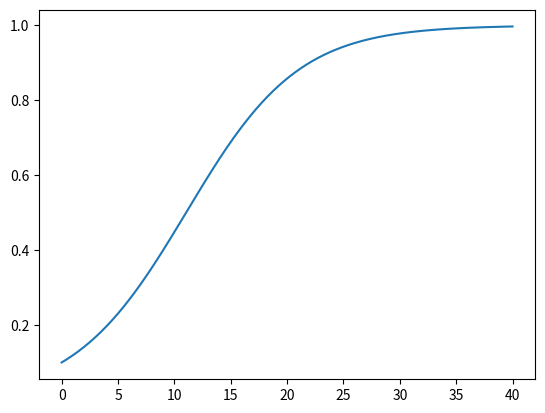

The matplotlib source for this figure:
"""
First version of the Forward Euler class implementation,
including a class implementation of the logistic
growth model.
"""
import numpy as np
import matplotlib.pyplot as plt

class ForwardEuler_v1:
    def __init__(self, f, U0, T, N):
        self.f, self.U0, self.T, self.N = f, U0, T, N
        self.dt = T/float(N)
        self.u = np.zeros(self.N+1)
        self.t = np.zeros(self.N+1)

    def solve(self):
        """Compute solution for 0 <= t <= T."""
        self.u[0] = float(self.U0)
        self.t[0] = float(0)

        for n in range(self.N):
            self.n = n
            self.t[n+1] = self.t[n] + self.dt
            self.u[n+1] = self.advance()
        return self.u, self.t

    def advance(self):
        """Advance the solution one time step."""
        # Create local variables to get rid of "self." in
        # the numerical formula
        u, dt, f, n, t = self.u, self.dt, self.f, self.n, self.t

        unew = u[n] + dt*f(u[n], t[n])
        return unew



if __name__ == '__main__':
    """
    Demonstrate how the class the class is used,
    by solving the logistic growth problem.
    """

    class Logistic:
        def __init__(self, alpha, R, U0):
            self.alpha, self.R, self.U0 = alpha, float(R), U0

        def __call__(self, u, t):
            return self.alpha*u*(1 - u/self.R)

    problem = Logistic(0.2, 1, 0.1)
    method = ForwardEuler_v1(problem,problem.U0,40,401)
    u, t = method.solve()
    plt.plot(t,u)
    plt.show()
